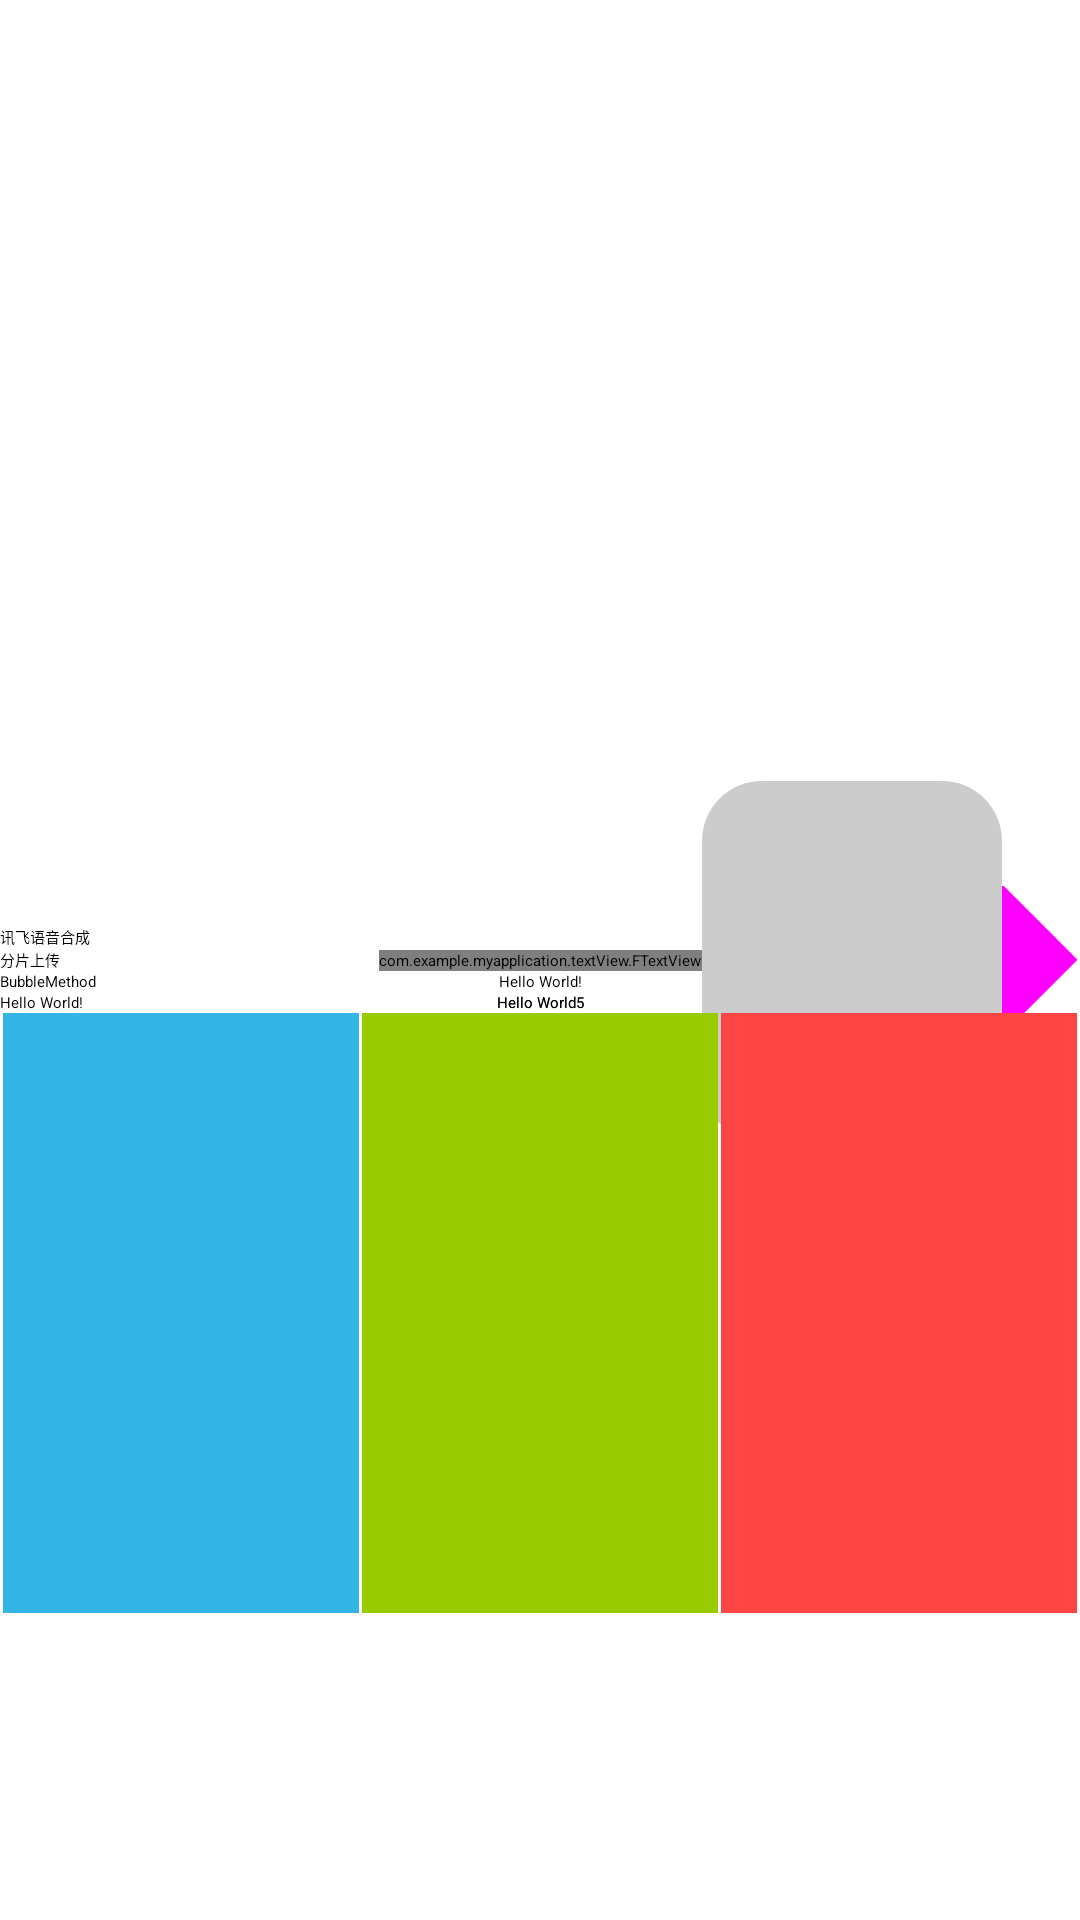

This screen was rendered from an Android layout file. Write that file and the resources it references.
<!-- AndroidManifest.xml: activity theme TranslucentFullScreenTheme2 -->
<!-- res/layout/activity_main.xml -->
<?xml version="1.0" encoding="utf-8"?>
<androidx.constraintlayout.widget.ConstraintLayout xmlns:android="http://schemas.android.com/apk/res/android"
    xmlns:app="http://schemas.android.com/apk/res-auto"
    xmlns:tools="http://schemas.android.com/tools"
    android:layout_width="match_parent"
    android:layout_height="match_parent"
    tools:context=".MainActivity">

    <ImageView
        android:id="@+id/iv"
        android:layout_width="100dp"
        android:layout_height="100dp"
        android:src="@mipmap/ic_launcher"
        tools:ignore="MissingConstraints"
        app:layout_constraintLeft_toLeftOf="parent"
        app:layout_constraintRight_toRightOf="parent"
        app:layout_constraintBottom_toTopOf="@id/tv1"
        />


    <View
        android:id="@+id/view_splash"
        android:layout_width="100dp"
        android:layout_height="120dp"
        android:background="@drawable/table_gray"
        app:layout_constraintTop_toTopOf="@id/tv1"
        app:layout_constraintBottom_toBottomOf="@id/tv1"
        app:layout_constraintStart_toEndOf="@id/tv1"
        />

    <View
        android:layout_width="50dp"
        android:layout_height="50dp"
        android:background="@drawable/right"
        app:layout_constraintTop_toTopOf="@id/view_splash"
        app:layout_constraintBottom_toBottomOf="@id/view_splash"
        app:layout_constraintStart_toEndOf="@id/view_splash"
        />

    <com.example.myapplication.textView.FTextView
        android:id="@+id/tv1"
        android:layout_width="wrap_content"
        android:layout_height="wrap_content"
        android:text="Hello World!"
        android:textSize="38sp"
        android:onClick="startActivityMethod"
        app:layout_constraintBottom_toBottomOf="parent"
        app:layout_constraintLeft_toLeftOf="parent"
        app:layout_constraintRight_toRightOf="parent"
        app:layout_constraintTop_toTopOf="parent"
        android:fontFamily="@font/ali_mama_fangyuan_ti_vf_thin"
        android:textStyle="normal"
        android:textFontWeight="900"
        />


    <TextView
        android:id="@+id/tv2"
        android:layout_width="wrap_content"
        android:layout_height="wrap_content"
        android:text="Hello World!"
        android:onClick="startActivityMethod2"

        app:layout_constraintLeft_toLeftOf="parent"
        app:layout_constraintRight_toRightOf="parent"
        app:layout_constraintTop_toBottomOf="@id/tv1"/>

    <TextView
        android:id="@+id/tv5"
        android:layout_width="wrap_content"
        android:layout_height="wrap_content"
        android:text="Hello World5"
        android:onClick="startActivityMethod5"

        app:layout_constraintLeft_toLeftOf="parent"
        app:layout_constraintRight_toRightOf="parent"
        app:layout_constraintTop_toBottomOf="@id/tv2"/>


    <TextView
        android:id="@+id/tv6"
        android:layout_width="wrap_content"
        android:layout_height="wrap_content"
        android:text="Hello World5"
        android:onClick="startActivityMethodNav"

        app:layout_constraintLeft_toLeftOf="parent"
        app:layout_constraintRight_toRightOf="parent"
        app:layout_constraintTop_toBottomOf="@id/tv2"/>

    <TextView
        android:id="@+id/tv7"
        android:layout_width="wrap_content"
        android:layout_height="wrap_content"
        android:text="aidl World5"
        android:onClick="startActivityAidl"

        app:layout_constraintLeft_toLeftOf="parent"
        app:layout_constraintRight_toRightOf="parent"
        app:layout_constraintTop_toBottomOf="@id/tv6"/>


    <TextView
        android:id="@+id/tv8"
        android:layout_width="wrap_content"
        android:layout_height="60dp"
        android:text="spi World5"
        android:onClick="startActivitySpi"
        android:gravity="center"
        app:layout_constraintLeft_toLeftOf="parent"
        app:layout_constraintRight_toRightOf="parent"
        app:layout_constraintTop_toBottomOf="@id/tv7"/>

    <EditText
        android:id="@+id/et_8"
        android:layout_width="match_parent"
        android:layout_height="wrap_content"
        app:layout_constraintTop_toBottomOf="@id/tv8"
        />


    <TextView
        android:id="@+id/tv3"
        android:layout_width="wrap_content"
        android:layout_height="wrap_content"
        android:text="Hello World!"
        android:onClick="startActivityMethod3"


        app:layout_constraintTop_toBottomOf="@id/tv2"

        tools:ignore="MissingConstraints" />

    <TextView
        android:id="@+id/tv4"
        android:layout_width="wrap_content"
        android:layout_height="wrap_content"
        android:text="BubbleMethod"
        android:onClick="startActivityBubbleMethod"
        app:layout_constraintBottom_toBottomOf="parent"

        app:layout_constraintBottom_toTopOf="@id/tv3"

        tools:ignore="OnClick" />


    <TextView
        android:id="@+id/tv10"
        android:layout_width="wrap_content"
        android:layout_height="wrap_content"
        android:text="分片上传"
        android:onClick="startUpload"
        app:layout_constraintBottom_toBottomOf="parent"
        app:layout_constraintBottom_toTopOf="@id/tv4"

        tools:ignore="OnClick" />


    <TextView
        android:layout_width="wrap_content"
        android:layout_height="wrap_content"
        android:text="讯飞语音合成"
        android:id="@+id/tv11"
        android:onClick="speakMethod"
        tools:ignore="OnClick"
        app:layout_constraintBottom_toTopOf="@id/tv10"
        />

  <LinearLayout
      android:layout_width="800dp"
      android:layout_height="200dp"
      android:background="@color/colorFocused"
      tools:ignore="MissingConstraints">

  </LinearLayout>


   <androidx.constraintlayout.widget.ConstraintLayout
       android:layout_width="match_parent"
       android:layout_height="200dp"
       app:layout_constraintTop_toBottomOf="@id/tv3"
       >

       <View
           android:id="@+id/view1"
           android:layout_width="0dp"
           android:layout_height="wrap_content"
           android:background="@android:color/holo_blue_light"
           app:layout_constraintWidth_percent="0.33"
           app:layout_constraintStart_toStartOf="parent"
           app:layout_constraintEnd_toStartOf="@+id/view2"
           app:layout_constraintTop_toTopOf="parent"/>

       <View
           android:id="@+id/view2"
           android:layout_width="0dp"
           android:layout_height="wrap_content"
           android:background="@android:color/holo_green_light"
           app:layout_constraintWidth_percent="0.33"
           app:layout_constraintStart_toEndOf="@+id/view1"
           app:layout_constraintEnd_toStartOf="@+id/view3"
           app:layout_constraintTop_toTopOf="parent"/>

       <View
           android:id="@+id/view3"
           android:layout_width="0dp"
           android:layout_height="wrap_content"
           android:background="@android:color/holo_red_light"
           app:layout_constraintWidth_percent="0.33"
           app:layout_constraintStart_toEndOf="@+id/view2"
           app:layout_constraintEnd_toEndOf="parent"
           app:layout_constraintTop_toTopOf="parent"/>

   </androidx.constraintlayout.widget.ConstraintLayout>

</androidx.constraintlayout.widget.ConstraintLayout>
<!-- resources referenced by this layout -->
<resources>
  <!-- drawable right (drawable) -->
  <layer-list xmlns:android="http://schemas.android.com/apk/res/android">
      <item>
          <rotate
              android:fromDegrees="135"
              android:pivotX="15%"
              android:pivotY="35%"
              android:toDegrees="135">
              <shape android:shape="rectangle">
                  <solid android:color="#ff00ff" />
              </shape>
          </rotate>
      </item>
  </layer-list>
  <!-- drawable table_gray (drawable) -->
  <?xml version="1.0" encoding="utf-8"?>
  <shape xmlns:android="http://schemas.android.com/apk/res/android">
  
      <solid android:color="#FFCCCCCC" />
      <corners
          android:radius="20dp" />
  </shape>
</resources>
